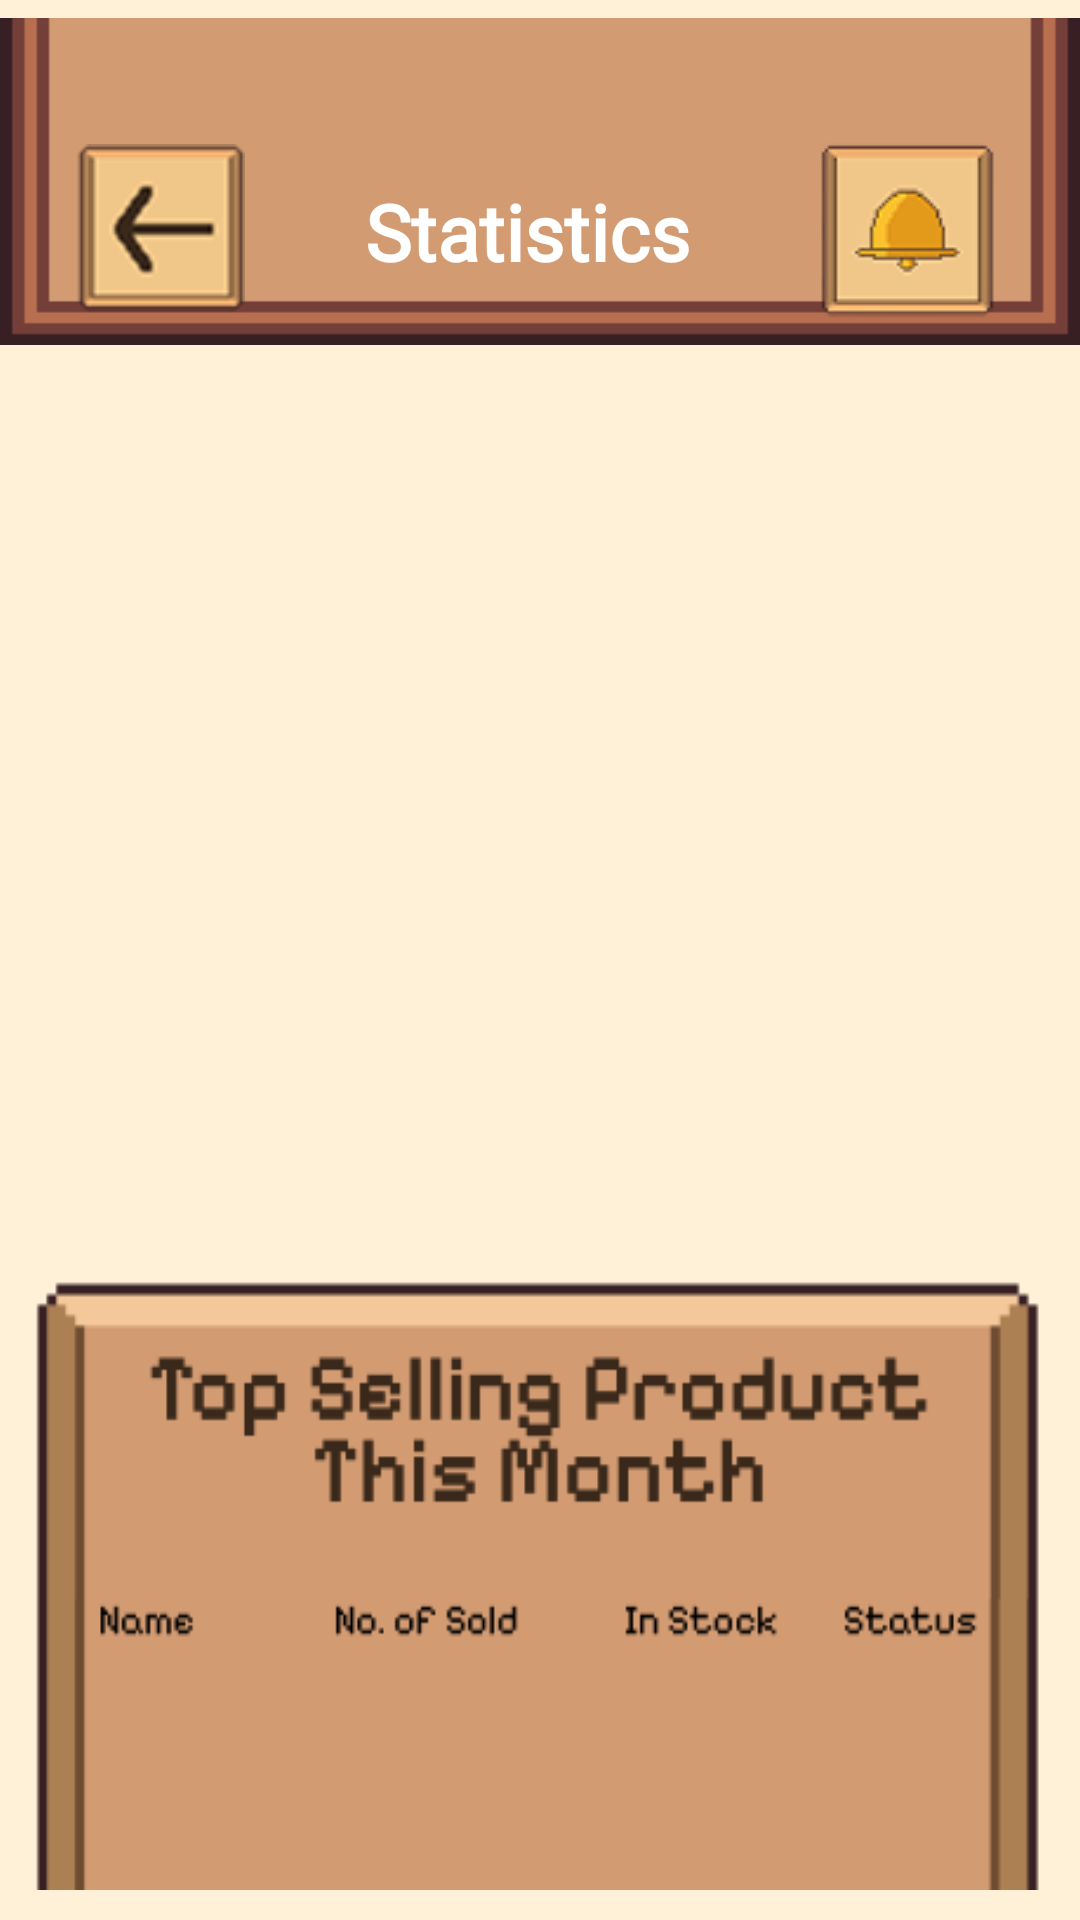

The Android layout XML behind this screen, and the referenced resources:
<!-- AndroidManifest.xml: application theme Theme.Bentory_app -->
<!-- res/layout/activity_statistics.xml -->
<?xml version="1.0" encoding="utf-8"?>
<androidx.drawerlayout.widget.DrawerLayout xmlns:android="http://schemas.android.com/apk/res/android"
    xmlns:app="http://schemas.android.com/apk/res-auto"
    xmlns:tools="http://schemas.android.com/tools"
    android:id="@+id/drawer_layout"
    android:layout_width="match_parent"
    android:layout_height="match_parent"
    tools:context=".activities.Statistics">

    
    <androidx.constraintlayout.widget.ConstraintLayout
        android:id="@+id/main"
        android:layout_width="match_parent"
        android:layout_height="match_parent"
        android:orientation="vertical"
        android:background="#FFF1D7">

        
        <ImageView
            android:id="@+id/header_background"
            android:layout_width="0dp"
            android:layout_height="0dp"
            android:scaleType="fitXY"
            android:src="@drawable/upper_nav"
            app:layout_constraintHeight_percent="0.17"
            app:layout_constraintTop_toTopOf="parent"
            app:layout_constraintStart_toStartOf="parent"
            app:layout_constraintEnd_toEndOf="parent"
            app:layout_constraintBottom_toBottomOf="@id/my_toolbar"/>

        <androidx.appcompat.widget.Toolbar
            android:id="@+id/my_toolbar"
            android:layout_width="0dp"
            android:layout_height="wrap_content"
            android:paddingTop="28dp"
            android:background="@android:color/transparent"
            android:elevation="4dp"
            android:theme="@style/ThemeOverlay.AppCompat.ActionBar"
            app:contentInsetStart="0dp"
            app:popupTheme="@style/ThemeOverlay.AppCompat.Light"
            app:titleTextColor="@color/white"
            app:layout_constraintTop_toTopOf="parent"
            app:layout_constraintStart_toStartOf="parent"
            app:layout_constraintEnd_toEndOf="parent">

            <androidx.constraintlayout.widget.ConstraintLayout
                android:layout_width="match_parent"
                android:layout_height="wrap_content"
                android:paddingStart="25dp"
                android:paddingEnd="25dp"
                android:paddingTop="15dp"
                android:paddingBottom="10dp">

                <ImageButton
                    android:id="@+id/back_btn"
                    android:layout_width="wrap_content"
                    android:layout_height="68dp"
                    android:paddingTop="5dp"
                    android:background="@android:color/transparent"
                    android:contentDescription="backButton"
                    android:adjustViewBounds="true"
                    android:scaleType="fitCenter"
                    android:src="@drawable/back_btn"
                    app:layout_constraintStart_toStartOf="parent"
                    app:layout_constraintTop_toTopOf="parent"
                    app:layout_constraintBottom_toBottomOf="parent"/>

                <ImageButton
                    android:id="@+id/imageButton"
                    android:layout_width="wrap_content"
                    android:layout_height="wrap_content"
                    android:background="@android:color/transparent"
                    android:contentDescription="bellbutton"
                    android:scaleType="fitCenter"
                    app:srcCompat="@drawable/bell_icon"
                    app:layout_constraintEnd_toEndOf="parent"
                    app:layout_constraintTop_toTopOf="parent"
                    app:layout_constraintBottom_toBottomOf="parent" />

                <TextView
                    android:id="@+id/textView"
                    android:layout_width="0dp"
                    android:layout_height="wrap_content"
                    android:fontFamily="@font/pixelify_sans"
                    android:gravity="center"
                    android:text="Statistics"
                    android:textColor="#FFFFFF"
                    android:textSize="26sp"
                    android:textStyle="bold"
                    app:layout_constraintBottom_toBottomOf="parent"
                    app:layout_constraintEnd_toStartOf="@id/imageButton"
                    app:layout_constraintStart_toEndOf="@+id/back_btn"
                    app:layout_constraintTop_toTopOf="parent" />

            </androidx.constraintlayout.widget.ConstraintLayout>
        </androidx.appcompat.widget.Toolbar>



        <LinearLayout
            android:layout_width="match_parent"
            android:layout_height="match_parent"
            android:layout_marginTop="60dp"
            android:orientation="vertical"
            android:padding="10dp">

            
            <androidx.recyclerview.widget.RecyclerView
                android:id="@+id/recyclerViewTopStatistics"
                android:layout_width="match_parent"
                android:layout_height="270dp"
                android:layout_marginTop="80dp"
                android:layout_marginBottom="5dp"
                android:contentDescription="view list of stats" />

            
            <FrameLayout
                android:id="@+id/statistics_container"
                android:layout_width="wrap_content"
                android:layout_height="400dp"
                android:layout_marginBottom="16dp">

                <ImageView
                    android:layout_width="match_parent"
                    android:layout_height="555dp"
                    android:background="@drawable/topsellingsection"
                    android:scaleType="fitXY" />

                <androidx.recyclerview.widget.RecyclerView
                    android:id="@+id/recyclerViewBottomStatistics"
                    android:layout_width="match_parent"
                    android:layout_height="280dp"
                    android:layout_marginTop="130dp"
                    android:contentDescription="view list of top selling" />

            </FrameLayout>

        </LinearLayout>

    </androidx.constraintlayout.widget.ConstraintLayout>

    
    <LinearLayout
        android:id="@+id/nav_drawer"
        android:layout_width="280dp"
        android:layout_height="match_parent"
        android:layout_gravity="start"
        android:background="@drawable/menu_background"
        android:orientation="vertical">

        <FrameLayout
            android:layout_width="match_parent"
            android:layout_height="wrap_content"
            android:layout_marginTop="60dp"
            android:layout_marginHorizontal="16dp"
            android:layout_marginBottom="24dp">

            <ImageView
                android:id="@+id/burgerNameplate"
                android:layout_width="match_parent"
                android:layout_height="wrap_content"
                android:adjustViewBounds="true"
                android:scaleType="fitCenter"
                android:src="@drawable/burger_nameplate"
                android:contentDescription="Burger Nameplate" />

            <TextView
                android:id="@+id/textViewGreeting"
                android:layout_width="match_parent"
                android:layout_height="wrap_content"
                android:layout_gravity="center"
                android:fontFamily="@font/pixelify_sans"
                android:padding="16dp"
                android:text="Hi, User"
                android:textAlignment="center"
                android:textColor="@color/black"
                android:textSize="24sp" />

        </FrameLayout>

        <ImageButton
            android:id="@+id/buttonAddProduct"
            android:layout_width="match_parent"
            android:layout_height="wrap_content"
            android:layout_marginVertical="2dp"
            android:layout_marginHorizontal="16dp"
            android:adjustViewBounds="true"
            android:background="@android:color/transparent"
            android:contentDescription="Add Product"
            android:padding="2dp"
            android:scaleType="fitCenter"
            android:src="@drawable/burger_add_product_button" />

        <ImageButton
            android:id="@+id/buttonInventory"
            android:layout_width="match_parent"
            android:layout_height="wrap_content"
            android:layout_marginVertical="2dp"
            android:layout_marginHorizontal="16dp"
            android:adjustViewBounds="true"
            android:background="@android:color/transparent"
            android:contentDescription="Inventory"
            android:padding="2dp"
            android:scaleType="fitCenter"
            android:src="@drawable/burger_inventory_button" />

        <ImageButton
            android:id="@+id/buttonSellingWindow"
            android:layout_width="match_parent"
            android:layout_height="wrap_content"
            android:layout_marginVertical="2dp"
            android:layout_marginHorizontal="16dp"
            android:adjustViewBounds="true"
            android:background="@android:color/transparent"
            android:contentDescription="Selling Window"
            android:padding="2dp"
            android:scaleType="fitCenter"
            android:src="@drawable/burger_selling_window_button" />

        <ImageButton
            android:id="@+id/buttonStatistics"
            android:layout_width="match_parent"
            android:layout_height="wrap_content"
            android:layout_marginVertical="2dp"
            android:layout_marginHorizontal="16dp"
            android:adjustViewBounds="true"
            android:background="@android:color/transparent"
            android:contentDescription="Statistics"
            android:padding="2dp"
            android:scaleType="fitCenter"
            android:src="@drawable/burger_statistics_button" />

        <ImageButton
            android:id="@+id/buttonScanProduct"
            android:layout_width="match_parent"
            android:layout_height="wrap_content"
            android:layout_marginVertical="2dp"
            android:layout_marginHorizontal="16dp"
            android:adjustViewBounds="true"
            android:background="@android:color/transparent"
            android:contentDescription="Scan Product"
            android:padding="2dp"
            android:scaleType="fitCenter"
            android:src="@drawable/burger_scan_button" />

        <Space
            android:layout_width="match_parent"
            android:layout_height="0dp"
            android:layout_weight="1" />

        <ImageButton
            android:id="@+id/buttonLogout"
            android:layout_width="match_parent"
            android:layout_height="wrap_content"
            android:layout_marginVertical="2dp"
            android:layout_marginHorizontal="16dp"
            android:layout_marginBottom="100dp"
            android:adjustViewBounds="true"
            android:background="@android:color/transparent"
            android:contentDescription="Logout"
            android:padding="2dp"
            android:scaleType="fitCenter"
            android:src="@drawable/logout_icon" />

    </LinearLayout>

</androidx.drawerlayout.widget.DrawerLayout>
<!-- resources referenced by this layout -->
<resources>
  <color name="black">#FF000000</color>
  <color name="white">#FFFFFFFF</color>
  <!-- drawable back_btn: png bitmap (drawable, 2226 bytes) -->
  <!-- drawable bell_icon: png bitmap (drawable, 2572 bytes) -->
  <!-- drawable burger_add_product_button: png bitmap (drawable, 31803 bytes) -->
  <!-- drawable burger_inventory_button: png bitmap (drawable, 31433 bytes) -->
  <!-- drawable burger_nameplate: png bitmap (drawable, 135299 bytes) -->
  <!-- drawable burger_scan_button: png bitmap (drawable, 4089 bytes) -->
  <!-- drawable burger_selling_window_button: png bitmap (drawable, 32213 bytes) -->
  <!-- drawable burger_statistics_button: png bitmap (drawable, 32075 bytes) -->
  <!-- drawable logout_icon: png bitmap (drawable, 30870 bytes) -->
  <!-- drawable menu_background (drawable) -->
  <?xml version="1.0" encoding="utf-8"?>
  <shape xmlns:android="http://schemas.android.com/apk/res/android">
      <solid android:color="#F5F5DC" />
      <corners android:radius="8dp" />
      <stroke
          android:width="2dp"
          android:color="#D39B72" />
  </shape>
  <!-- drawable topsellingsection: png bitmap (drawable, 8411 bytes) -->
  <!-- drawable upper_nav: png bitmap (drawable, 785 bytes) -->
  <style name="Theme.Bentory_app" parent="Base.Theme.Bentory_app">
          <item name="android:statusBarColor">@android:color/transparent</item>
          <item name="android:windowDrawsSystemBarBackgrounds">true</item>
          <item name="android:windowTranslucentStatus">false</item>
          <item name="popupMenuStyle">@style/PopupMenuStyle</item>
      </style>
  <style name="Base.Theme.Bentory_app" parent="Theme.Material3.DayNight.NoActionBar">
          
          
      </style>
  <style name="PopupMenuStyle" parent="Widget.AppCompat.PopupMenu">
          <item name="android:textColor">@color/white</item>
          <item name="android:fontFamily">@font/pixelify_sans</item>
          <item name="android:radius">50dp</item>
      </style>
</resources>
